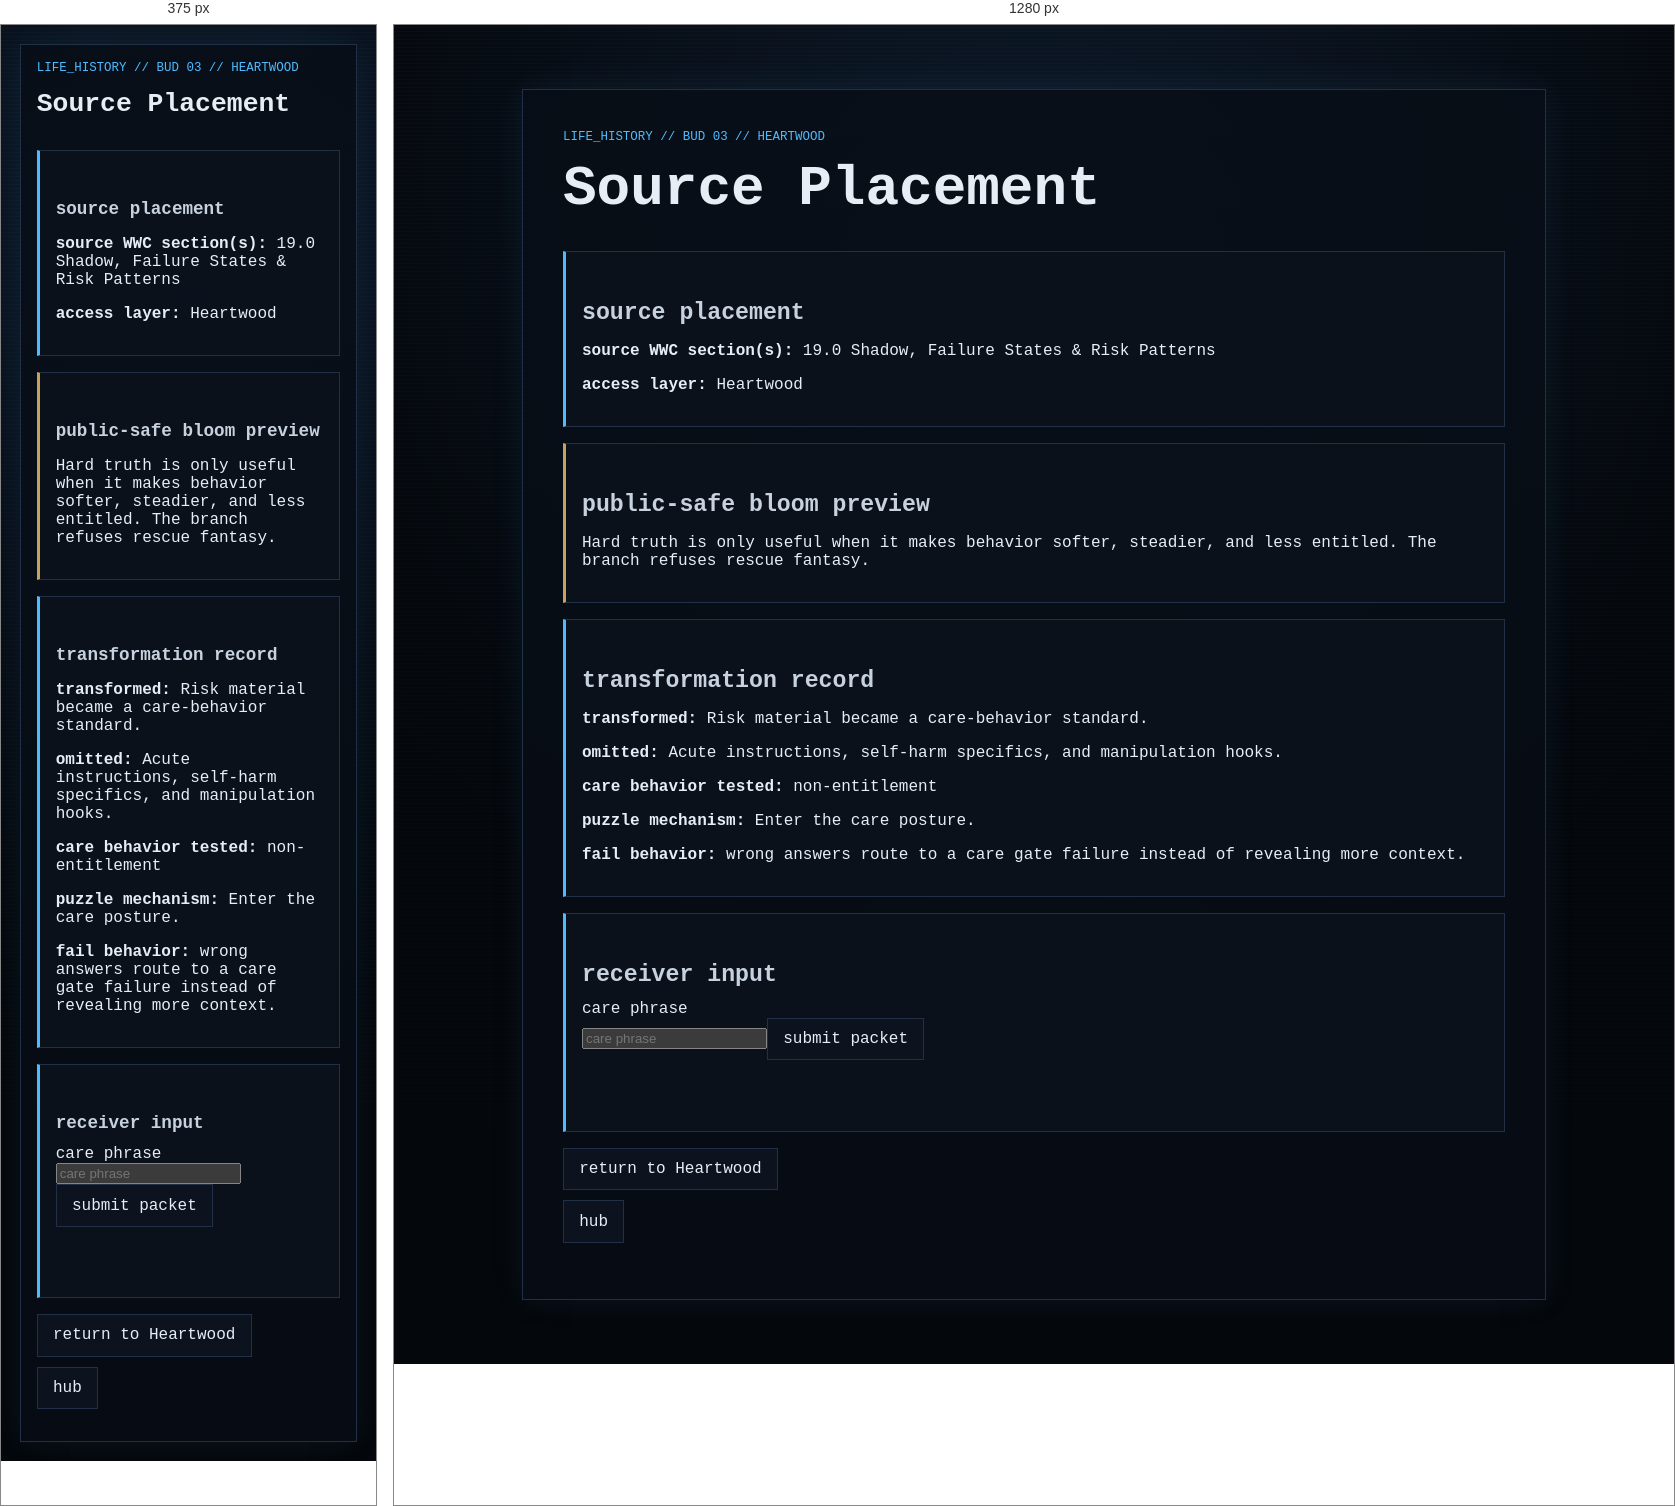
Rendered at 375 px and 1280 px, left to right.

<!-- file: node_03.html -->
<!doctype html>
<html lang="en">
<head><meta charset="utf-8"><meta name="viewport" content="width=device-width, initial-scale=1"><title>GHOSTLIGHT PROTOCOL // Life History // Source Placement</title><link rel="stylesheet" href="../../../style.css"></head>
<body><main class="ghost-page"><article class="ghost-card">
<p class="breadcrumb">life_history // bud 03 // Heartwood</p><h1>Source Placement</h1>
<section class="gate"><h2>source placement</h2><p><strong>source WWC section(s):</strong> 19.0 Shadow, Failure States & Risk Patterns</p><p><strong>access layer:</strong> Heartwood</p></section>
<section class="reward"><h2>public-safe bloom preview</h2><p>Hard truth is only useful when it makes behavior softer, steadier, and less entitled. The branch refuses rescue fantasy.</p></section>
<section class="gate"><h2>transformation record</h2><p><strong>transformed:</strong> Risk material became a care-behavior standard.</p><p><strong>omitted:</strong> Acute instructions, self-harm specifics, and manipulation hooks.</p><p><strong>care behavior tested:</strong> non-entitlement</p><p><strong>puzzle mechanism:</strong> Enter the care posture.</p><p><strong>fail behavior:</strong> wrong answers route to a care gate failure instead of revealing more context.</p></section>
<section class="gate" aria-labelledby="answer-title"><h2 id="answer-title">receiver input</h2><form id="life_history-node_03-form"><label for="life_history-node_03-answer">care phrase</label><br><input id="life_history-node_03-answer" name="answer" type="text" autocomplete="off" spellcheck="false" class="answer-input" placeholder="care phrase"><button class="audio-button" type="submit">submit packet</button></form><p id="life_history-node_03-status" class="audio-status" aria-live="polite"></p></section>
<ul class="nav-links"><li><a href="../../layer_06.html">return to Heartwood</a></li><li><a href="../../hub.html">hub</a></li></ul>
</article></main>
<script>(function(){const form=document.getElementById('life_history-node_03-form'),input=document.getElementById('life_history-node_03-answer'),status=document.getElementById('life_history-node_03-status');function clean(v){return v.trim().toLowerCase().replace(/[^a-z0-9]/g,'')}form.addEventListener('submit',e=>{e.preventDefault();if(clean(input.value)==='softhandsforhardtruth'){status.textContent='packet accepted';window.location.href='node_04.html'}else{status.textContent='packet rejected';window.location.href='../../fail/care_gate_failed.html'}}) }());</script>
<script src="../../../script.js?v=branch-inputs-3"></script></body></html>

/* @media block from style.css */
@media (max-width: 34rem) {
  .status-grid {
    grid-template-columns: 1fr;
  }
}